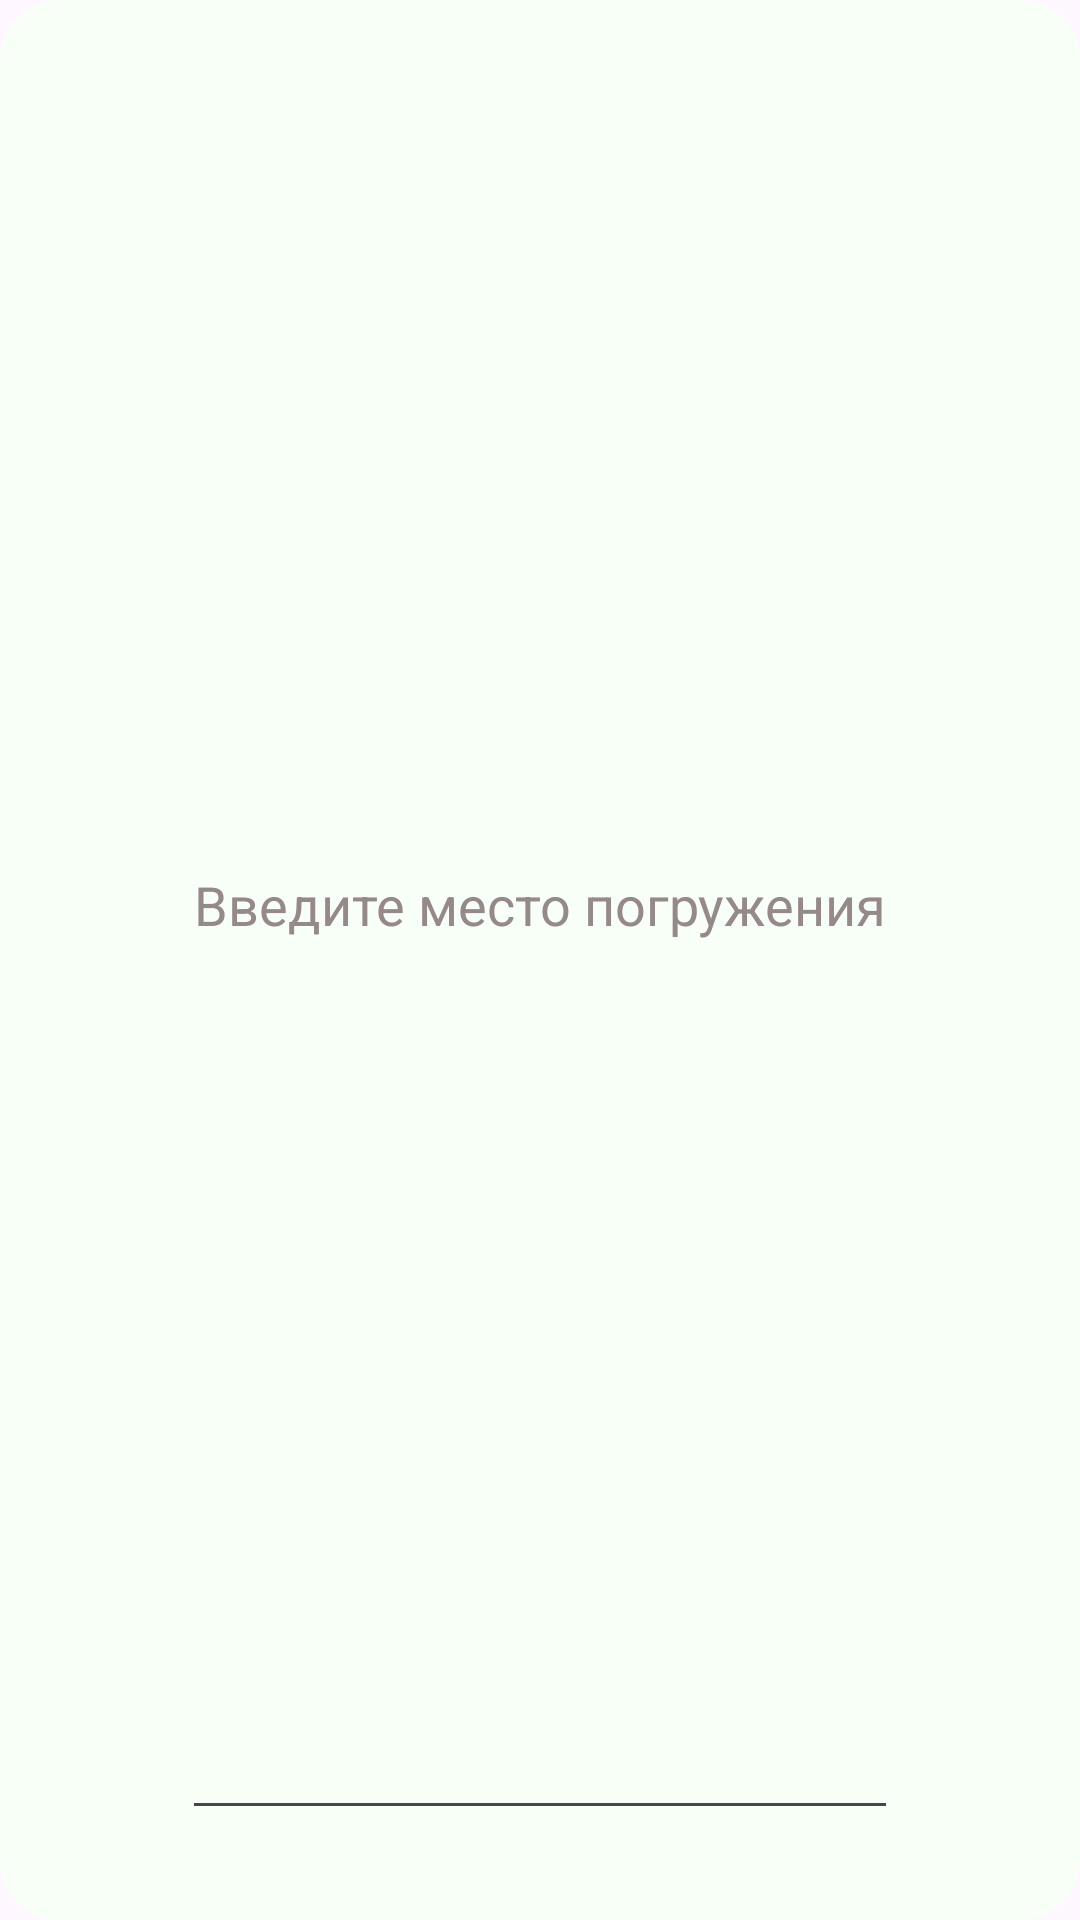

Produce the Android XML layout that renders to this screen, including the resource entries it uses.
<!-- AndroidManifest.xml: application theme Theme.LetsDive -->
<!-- res/layout/dialog_window.xml -->
<?xml version="1.0" encoding="utf-8"?>
<LinearLayout xmlns:android="http://schemas.android.com/apk/res/android"
    android:layout_width="match_parent"
    android:layout_height="wrap_content"
    xmlns:app="http://schemas.android.com/apk/res-auto"
    android:orientation="vertical"
    android:gravity="center"
    android:background="@drawable/custom_dialog_window"
    android:backgroundTint="@color/background_color">

    <EditText
        android:id="@+id/et_place"
        android:layout_width="wrap_content"
        android:layout_height="match_parent"
        android:hint="Введите место погружения"
        android:textSize="18dp"
        android:textColorHint="@color/text"
        android:textColor="@color/text"
        android:layout_margin="10dp"/>

    <EditText
        android:id="@+id/et_depth"
        android:layout_width="wrap_content"
        android:layout_height="match_parent"
        android:hint="Введите глубину погружения"
        android:textSize="18dp"
        android:textColorHint="@color/text"
        android:textColor="@color/text"
        android:layout_margin="10dp"/>

    <com.google.android.material.button.MaterialButton
        android:id="@+id/btn_confirm"
        android:layout_width="wrap_content"
        android:layout_height="wrap_content"
        android:text="Сделать запись"
        android:textSize="18dp"
        android:textColor="@color/background_color"
        app:backgroundTint="@color/button"
        android:background="@drawable/custom_button"
        android:layout_margin="10dp"
        />

</LinearLayout>
<!-- resources referenced by this layout -->
<resources>
  <color name="background_color">#F7FFF7</color>
  <color name="button">#3C7A89</color>
  <color name="text">#958989</color>
  <!-- drawable custom_button (drawable) -->
  <?xml version="1.0" encoding="utf-8"?>
  <shape
      xmlns:android="http://schemas.android.com/apk/res/android"
      android:shape="rectangle">
      <corners
          android:radius="15dp"/>
      <gradient
          android:startColor="@color/button"
          android:endColor="@color/button"/>
  </shape>
  <!-- drawable custom_dialog_window (drawable) -->
  <?xml version="1.0" encoding="UTF-8"?>
  <shape xmlns:android="http://schemas.android.com/apk/res/android">
      <solid android:color="@color/background_color"/>
      <corners android:radius="20dp"/>
  </shape>
  <style name="Theme.LetsDive" parent="Base.Theme.LetsDive" />
  <style name="Base.Theme.LetsDive" parent="Theme.Material3.DayNight.NoActionBar">
          
          
      </style>
</resources>
